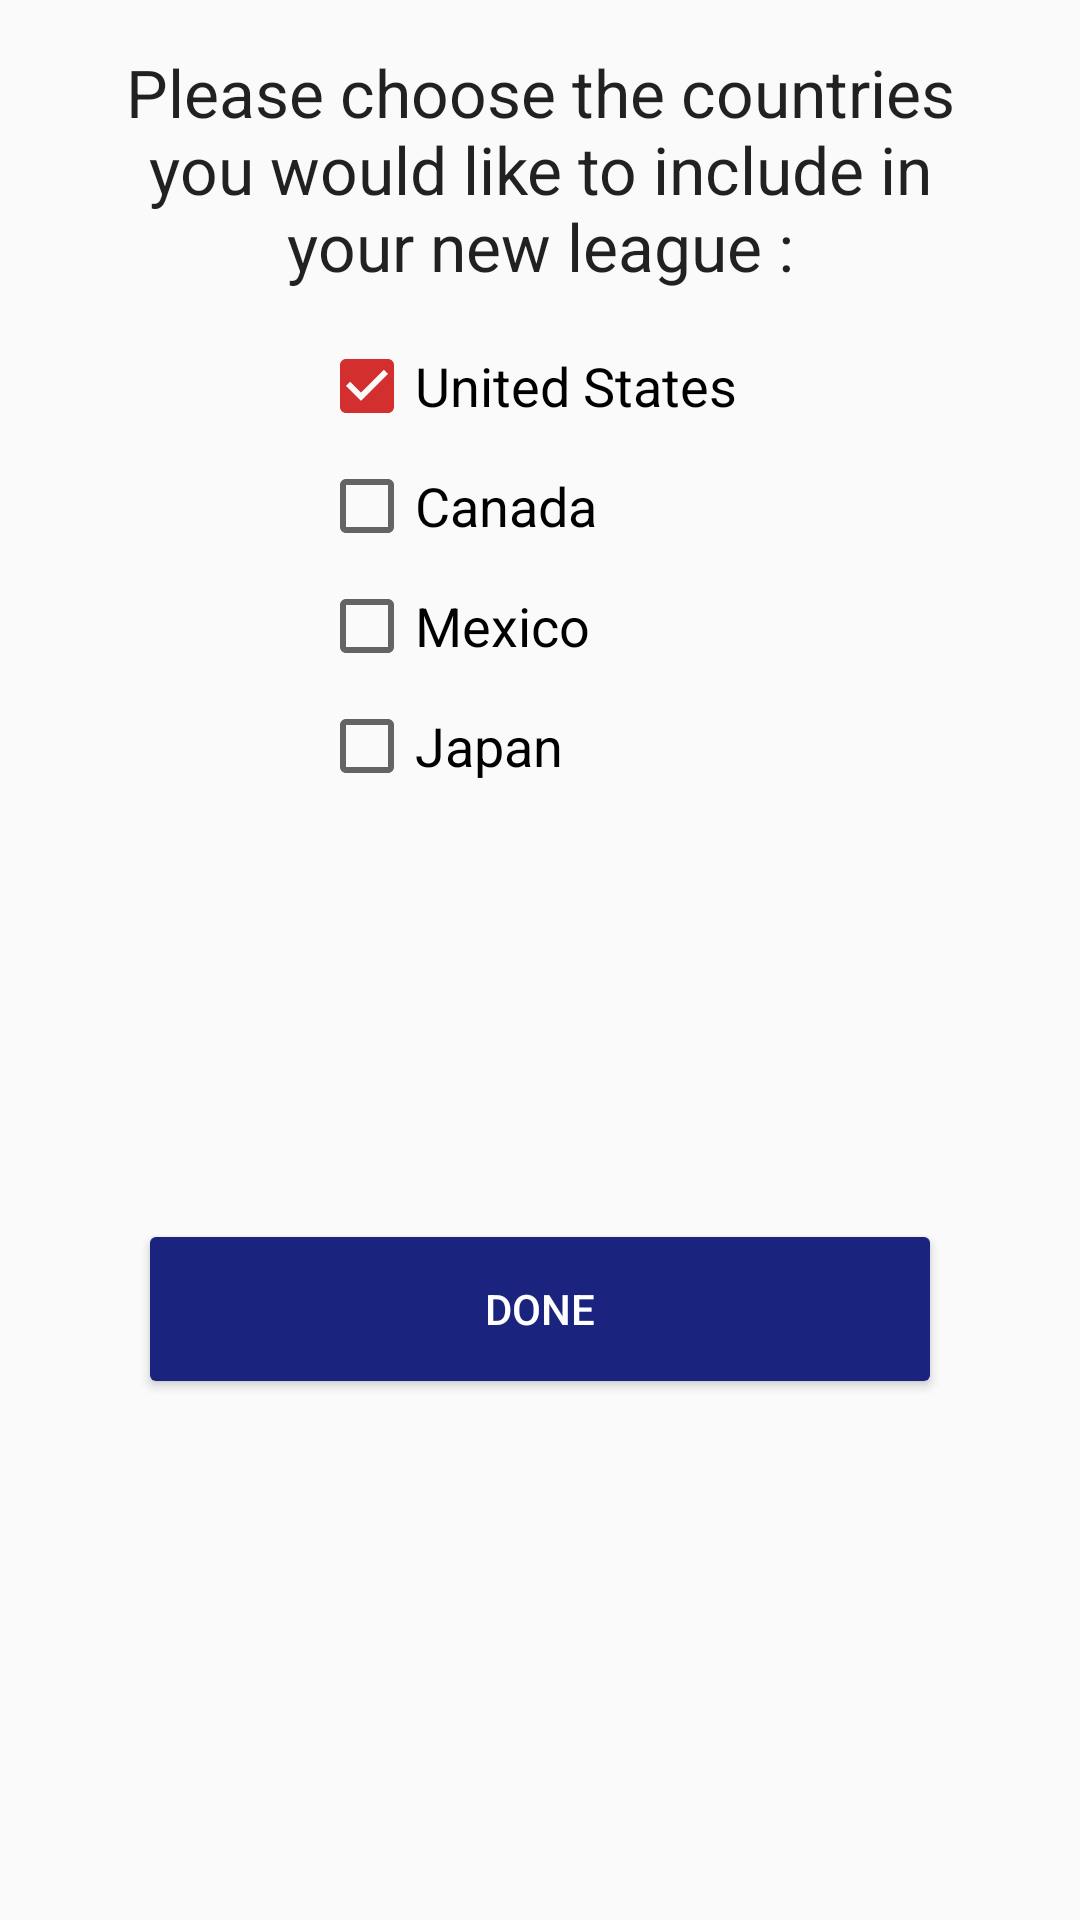

Produce the Android XML layout that renders to this screen, including the resource entries it uses.
<!-- AndroidManifest.xml: application theme AppTheme.NoActionBar.Transitions -->
<!-- res/layout/fragment_pick_countries.xml -->
<?xml version="1.0" encoding="utf-8"?>
<layout xmlns:android="http://schemas.android.com/apk/res/android"
    xmlns:app="http://schemas.android.com/apk/res-auto"
    xmlns:tools="http://schemas.android.com/tools">

    <androidx.core.widget.NestedScrollView
        android:layout_width="match_parent"
        android:layout_height="match_parent"
        android:fillViewport="true">

        <androidx.constraintlayout.widget.ConstraintLayout
            android:layout_width="match_parent"
            android:layout_height="wrap_content"
            android:paddingBottom="32dp"
            tools:context=".ui.newleaguesetup.PickCountriesFragment">


            <TextView
                android:id="@+id/chooseCountryLabelTV"
                android:layout_width="300dp"
                android:layout_height="0dp"
                android:layout_marginStart="16dp"
                android:layout_marginLeft="16dp"
                android:layout_marginTop="16dp"
                android:layout_marginEnd="16dp"
                android:layout_marginRight="16dp"
                android:gravity="center"
                android:text="@string/countries_to_include_label"
                android:textAppearance="@style/TextAppearance.AppCompat.Large"
                app:layout_constraintEnd_toEndOf="parent"
                app:layout_constraintStart_toStartOf="parent"
                app:layout_constraintTop_toTopOf="parent" />

            <CheckBox
                android:id="@+id/unitedStatesCB"
                android:layout_width="wrap_content"
                android:layout_height="wrap_content"
                android:layout_marginTop="16dp"
                android:layout_marginEnd="8dp"
                android:layout_marginRight="8dp"
                android:checked="true"
                android:text="@string/united_states_cb_label"
                android:textAppearance="@style/TextAppearance.AppCompat.Medium"
                app:layout_constraintEnd_toEndOf="@+id/chooseCountryLabelTV"
                app:layout_constraintStart_toStartOf="@+id/chooseCountryLabelTV"
                app:layout_constraintTop_toBottomOf="@+id/chooseCountryLabelTV" />

            <CheckBox
                android:id="@+id/japanCB"
                android:layout_width="wrap_content"
                android:layout_height="wrap_content"
                android:layout_marginTop="8dp"
                android:text="@string/japan_cb_label"
                android:textAppearance="@style/TextAppearance.AppCompat.Medium"
                app:layout_constraintStart_toStartOf="@+id/mexicoCB"
                app:layout_constraintTop_toBottomOf="@+id/mexicoCB" />

            <CheckBox
                android:id="@+id/mexicoCB"
                android:layout_width="wrap_content"
                android:layout_height="wrap_content"
                android:layout_marginTop="8dp"
                android:text="@string/mexico_cb_label"
                android:textAppearance="@style/TextAppearance.AppCompat.Medium"
                app:layout_constraintStart_toStartOf="@+id/canadaCB"
                app:layout_constraintTop_toBottomOf="@+id/canadaCB" />

            <CheckBox
                android:id="@+id/canadaCB"
                android:layout_width="wrap_content"
                android:layout_height="wrap_content"
                android:layout_marginTop="8dp"
                android:text="@string/canada_cb_label"
                android:textAppearance="@style/TextAppearance.AppCompat.Medium"
                app:layout_constraintStart_toStartOf="@+id/unitedStatesCB"
                app:layout_constraintTop_toBottomOf="@+id/unitedStatesCB" />

            <Button
                android:id="@+id/doneWithCountriesButton"
                style="@style/MainButtonStyle"
                app:backgroundTint="@color/colorPrimary"
                android:text="@string/done_button_label"
                app:layout_constraintBottom_toBottomOf="parent"
                app:layout_constraintEnd_toEndOf="@+id/chooseCountryLabelTV"
                app:layout_constraintStart_toStartOf="@+id/chooseCountryLabelTV"
                app:layout_constraintTop_toBottomOf="@+id/japanCB" />

        </androidx.constraintlayout.widget.ConstraintLayout>
    </androidx.core.widget.NestedScrollView>
</layout>
<!-- resources referenced by this layout -->
<resources>
  <color name="colorPrimary">#1a237e</color>
  <string name="canada_cb_label">Canada</string>
  <string name="countries_to_include_label">Please choose the countries you would like to include in your new league :</string>
  <string name="done_button_label">Done</string>
  <string name="japan_cb_label">Japan</string>
  <string name="mexico_cb_label">Mexico</string>
  <string name="united_states_cb_label">United States</string>
  <style name="MainButtonStyle">
          <item name="android:layout_width">0dp</item>
          <item name="android:layout_height">60dp</item>
          <item name="android:layout_marginStart">16dp</item>
          <item name="android:layout_marginLeft">16dp</item>
          <item name="android:layout_marginEnd">16dp</item>
          <item name="android:layout_marginRight">16dp</item>
          <item name="enabled">false</item>
          <item name="android:textColor">@color/white</item>
      </style>
  <style name="AppTheme.NoActionBar.Transitions">
          
          <item name="android:windowActivityTransitions" tools:targetApi="lollipop">true</item>
      </style>
  <color name="white">#FFFFFF</color>
</resources>
